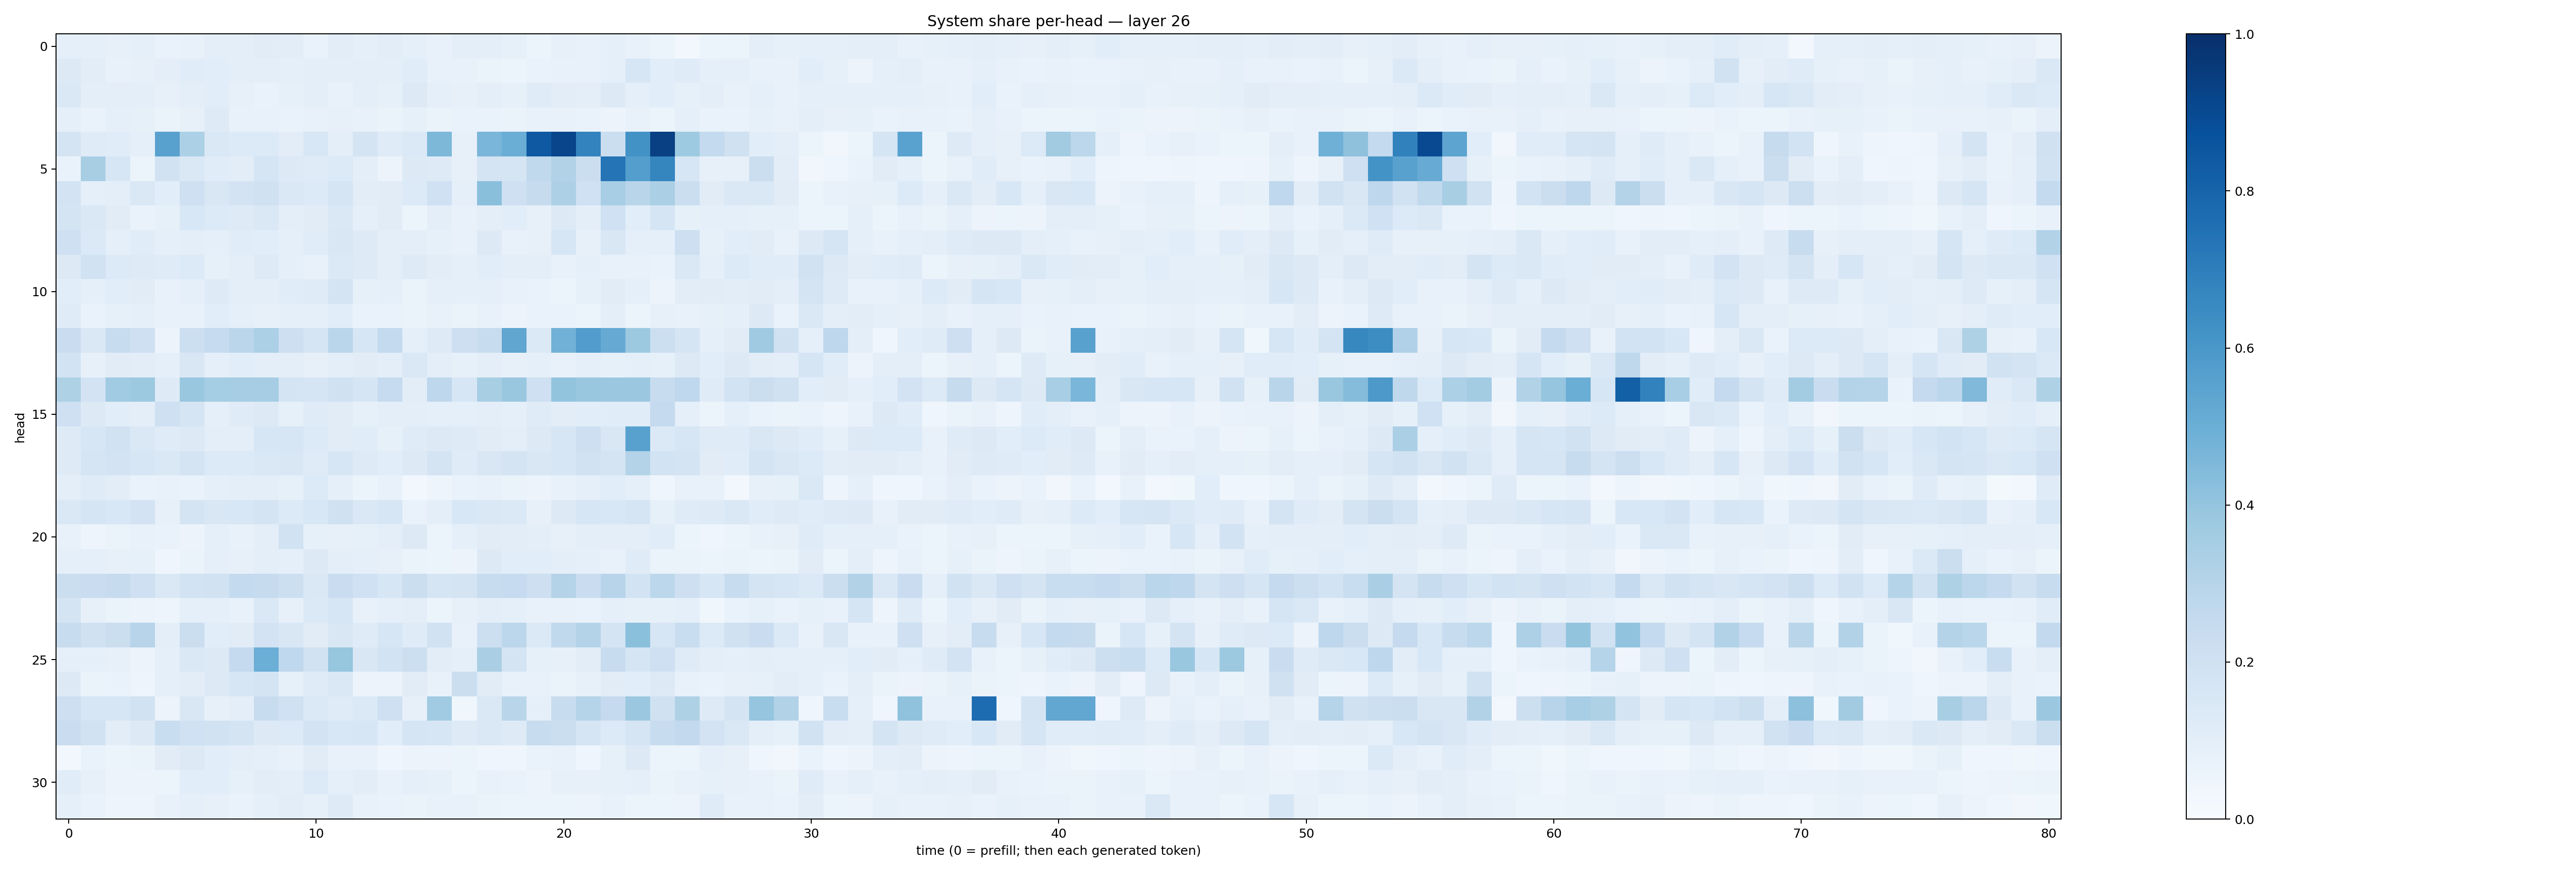

Values plotted in this chart, from the file beside it:
0.09291808, 0.09193567, 0.078493804, 0.0868069, 0.067024045, 0.07706059, 0.097653195, 0.093998745, 0.10966516, 0.104970746, 0.06740138, 0.10317916, 0.08761244, 0.10205691, 0.09344987, 0.07331664, 0.09849011, 0.100694105, 0.08382343, 0.062049963, 0.07931209, 0.07650392, 0.0881762, 0.07532269
0.1262, 0.102, 0.07296, 0.08191, 0.09732, 0.115, 0.1057, 0.09995, 0.09437, 0.08675, 0.1013, 0.09727, 0.09429, 0.0945, 0.1154, 0.07058, 0.07343, 0.06577, 0.06013, 0.06835, 0.07518, 0.07071, 0.09159, 0.1579
0.1455, 0.09992, 0.09605, 0.09943, 0.08131, 0.0986, 0.107, 0.07909, 0.06997, 0.08285, 0.09665, 0.07455, 0.1008, 0.08387, 0.1261, 0.08911, 0.07921, 0.1003, 0.08376, 0.1193, 0.103, 0.09602, 0.1314, 0.09237
0.08885, 0.06846, 0.0867, 0.08275, 0.06513, 0.07977, 0.1216, 0.07307, 0.07562, 0.06959, 0.07574, 0.0807, 0.07266, 0.06403, 0.08335, 0.06547, 0.07029, 0.06752, 0.06381, 0.0776, 0.07738, 0.06944, 0.05856, 0.07577
0.1734, 0.1194, 0.1156, 0.09335, 0.5556, 0.3307, 0.1446, 0.1365, 0.1348, 0.1017, 0.1562, 0.09462, 0.1769, 0.1186, 0.1402, 0.4553, 0.07951, 0.4611, 0.5014, 0.8428, 0.9147, 0.6786, 0.2251, 0.6249
0.06893, 0.3405, 0.1585, 0.06004, 0.1941, 0.1437, 0.1156, 0.1032, 0.168, 0.132, 0.1199, 0.1353, 0.09616, 0.05696, 0.1263, 0.1212, 0.08102, 0.1749, 0.1684, 0.2644, 0.3139, 0.221, 0.7368, 0.5691
0.1806, 0.08988, 0.09684, 0.1422, 0.1085, 0.2039, 0.1521, 0.1809, 0.1989, 0.1461, 0.1333, 0.1696, 0.1017, 0.1099, 0.1357, 0.2013, 0.08646, 0.4256, 0.2067, 0.2448, 0.3265, 0.2008, 0.3465, 0.2893
0.178, 0.1414, 0.1123, 0.06859, 0.08396, 0.1545, 0.1348, 0.1239, 0.1427, 0.09586, 0.1101, 0.1435, 0.09252, 0.1106, 0.06038, 0.09852, 0.0758, 0.09551, 0.1081, 0.08081, 0.1266, 0.09498, 0.2016, 0.1055
0.2061, 0.139, 0.09273, 0.114, 0.09264, 0.1014, 0.09178, 0.1164, 0.1067, 0.08908, 0.1169, 0.1523, 0.1224, 0.0975, 0.09818, 0.08273, 0.0768, 0.125, 0.07375, 0.081, 0.1577, 0.08038, 0.1503, 0.08967
0.1272, 0.1895, 0.134, 0.1239, 0.1181, 0.1343, 0.08249, 0.09427, 0.1223, 0.08941, 0.0774, 0.1399, 0.1247, 0.09497, 0.1216, 0.1053, 0.08629, 0.1055, 0.09392, 0.09405, 0.07339, 0.08925, 0.07627, 0.07806
0.1055, 0.09223, 0.1088, 0.1132, 0.07588, 0.08964, 0.1235, 0.09486, 0.09765, 0.1151, 0.1181, 0.1755, 0.08255, 0.08879, 0.06385, 0.09364, 0.09142, 0.08738, 0.07218, 0.06909, 0.0618, 0.08404, 0.1097, 0.08706
0.1182, 0.06874, 0.08578, 0.09333, 0.077, 0.07472, 0.1064, 0.08993, 0.07952, 0.08637, 0.09096, 0.108, 0.06773, 0.06823, 0.06272, 0.07445, 0.06483, 0.07213, 0.05791, 0.06866, 0.06726, 0.06021, 0.09963, 0.05996
0.228, 0.142, 0.2386, 0.2044, 0.05734, 0.2175, 0.2492, 0.2815, 0.3306, 0.2123, 0.1653, 0.2864, 0.1627, 0.2565, 0.0925, 0.1248, 0.2124, 0.2392, 0.5317, 0.1379, 0.4838, 0.575, 0.5156, 0.3752
0.1841, 0.08132, 0.1128, 0.103, 0.09008, 0.152, 0.0889, 0.1083, 0.09801, 0.09385, 0.0799, 0.1016, 0.1125, 0.09928, 0.1433, 0.1015, 0.08327, 0.09552, 0.08196, 0.08924, 0.07389, 0.09341, 0.08433, 0.09106
0.3204, 0.1804, 0.3641, 0.3783, 0.1235, 0.3837, 0.352, 0.3479, 0.3514, 0.1765, 0.1658, 0.198, 0.168, 0.2476, 0.1017, 0.2749, 0.163, 0.3424, 0.386, 0.2062, 0.3996, 0.3843, 0.3797, 0.381
0.205, 0.13, 0.1064, 0.09974, 0.2093, 0.1655, 0.0904, 0.1211, 0.1314, 0.08446, 0.1198, 0.1117, 0.08236, 0.09902, 0.09807, 0.08885, 0.09041, 0.09523, 0.09358, 0.121, 0.1025, 0.1081, 0.1162, 0.1156
0.1218, 0.1621, 0.1888, 0.1452, 0.1177, 0.1262, 0.1009, 0.1009, 0.1615, 0.1601, 0.1346, 0.1115, 0.1158, 0.08418, 0.1199, 0.1324, 0.1249, 0.112, 0.09594, 0.1325, 0.1589, 0.2145, 0.1515, 0.5557
0.1215, 0.1671, 0.1833, 0.1607, 0.1467, 0.1727, 0.136, 0.1356, 0.1458, 0.151, 0.1187, 0.1616, 0.1219, 0.109, 0.1268, 0.178, 0.1187, 0.1496, 0.1745, 0.1513, 0.1605, 0.1895, 0.1775, 0.3082
0.0972, 0.1191, 0.105, 0.06691, 0.0773, 0.06873, 0.09215, 0.09508, 0.09414, 0.08381, 0.1365, 0.08849, 0.06094, 0.07285, 0.02502, 0.04954, 0.0682, 0.07538, 0.0629, 0.05519, 0.07775, 0.09276, 0.108, 0.0879
0.143, 0.1674, 0.154, 0.1799, 0.0796, 0.1792, 0.1523, 0.1544, 0.1792, 0.1346, 0.1529, 0.1966, 0.1426, 0.157, 0.06653, 0.0965, 0.1562, 0.1429, 0.1377, 0.08043, 0.1268, 0.1565, 0.1558, 0.1707
0.07612, 0.04877, 0.06341, 0.07148, 0.06715, 0.05529, 0.08667, 0.0735, 0.09683, 0.1878, 0.08458, 0.08137, 0.08571, 0.09618, 0.1308, 0.06154, 0.08866, 0.113, 0.1055, 0.09864, 0.08063, 0.1002, 0.1, 0.09564
0.08614, 0.09275, 0.08118, 0.08439, 0.04076, 0.06347, 0.0882, 0.07941, 0.101, 0.08696, 0.1311, 0.09576, 0.08914, 0.08006, 0.06534, 0.0517, 0.05832, 0.1253, 0.1093, 0.1066, 0.09894, 0.09276, 0.07547, 0.1206
0.2197, 0.2278, 0.2426, 0.2091, 0.1462, 0.1859, 0.1908, 0.2574, 0.2439, 0.2149, 0.1482, 0.2278, 0.2005, 0.1609, 0.2264, 0.1651, 0.1734, 0.2417, 0.2493, 0.2126, 0.3063, 0.2297, 0.2944, 0.1843
0.1785, 0.07958, 0.0625, 0.05837, 0.04821, 0.09164, 0.09159, 0.07643, 0.1436, 0.08023, 0.1399, 0.1607, 0.07159, 0.09104, 0.09909, 0.06068, 0.07868, 0.0947, 0.08688, 0.07121, 0.07669, 0.06928, 0.08866, 0.08213
0.2409, 0.1973, 0.2215, 0.2965, 0.1014, 0.2222, 0.1073, 0.1118, 0.1829, 0.1487, 0.1127, 0.1502, 0.1207, 0.1616, 0.1202, 0.1895, 0.0767, 0.2179, 0.279, 0.1381, 0.2629, 0.3058, 0.1748, 0.4195
0.09268, 0.08959, 0.08155, 0.05491, 0.08964, 0.1417, 0.1282, 0.2501, 0.4993, 0.2681, 0.1882, 0.3939, 0.1518, 0.1845, 0.2157, 0.1027, 0.0904, 0.3388, 0.1771, 0.08553, 0.07872, 0.1025, 0.2395, 0.1709
0.1262, 0.06327, 0.06909, 0.04982, 0.09058, 0.1051, 0.1265, 0.1639, 0.1762, 0.08395, 0.1181, 0.1455, 0.05565, 0.05836, 0.112, 0.0766, 0.2191, 0.1097, 0.07109, 0.07113, 0.06629, 0.079, 0.1114, 0.1082
0.2135, 0.163, 0.1595, 0.189, 0.05819, 0.149, 0.07835, 0.09519, 0.2394, 0.1992, 0.1391, 0.1185, 0.137, 0.2107, 0.07941, 0.3641, 0.03675, 0.1441, 0.2923, 0.08922, 0.2371, 0.3044, 0.2513, 0.3812
0.2294, 0.189, 0.1033, 0.1272, 0.2325, 0.2026, 0.1938, 0.1796, 0.1274, 0.1363, 0.1833, 0.1532, 0.1576, 0.1065, 0.1706, 0.1602, 0.1236, 0.1411, 0.1223, 0.2362, 0.223, 0.1707, 0.1366, 0.1643
0.03029, 0.0693, 0.05194, 0.06371, 0.1095, 0.1264, 0.1092, 0.09378, 0.08626, 0.07252, 0.1121, 0.07675, 0.07283, 0.04043, 0.0571, 0.05683, 0.06093, 0.04565, 0.04232, 0.06653, 0.07662, 0.0468, 0.08436, 0.1322
0.1135, 0.08025, 0.05678, 0.05511, 0.06198, 0.1075, 0.1082, 0.08462, 0.1053, 0.09412, 0.1335, 0.08888, 0.1016, 0.07217, 0.08936, 0.08514, 0.06034, 0.07371, 0.06956, 0.05484, 0.08138, 0.08039, 0.08387, 0.08859
0.09179, 0.0692, 0.04772, 0.04861, 0.07408, 0.08669, 0.08107, 0.06747, 0.09097, 0.103, 0.08466, 0.1247, 0.07199, 0.06823, 0.06312, 0.0722, 0.07417, 0.06544, 0.06113, 0.06007, 0.06081, 0.05613, 0.07317, 0.05889
